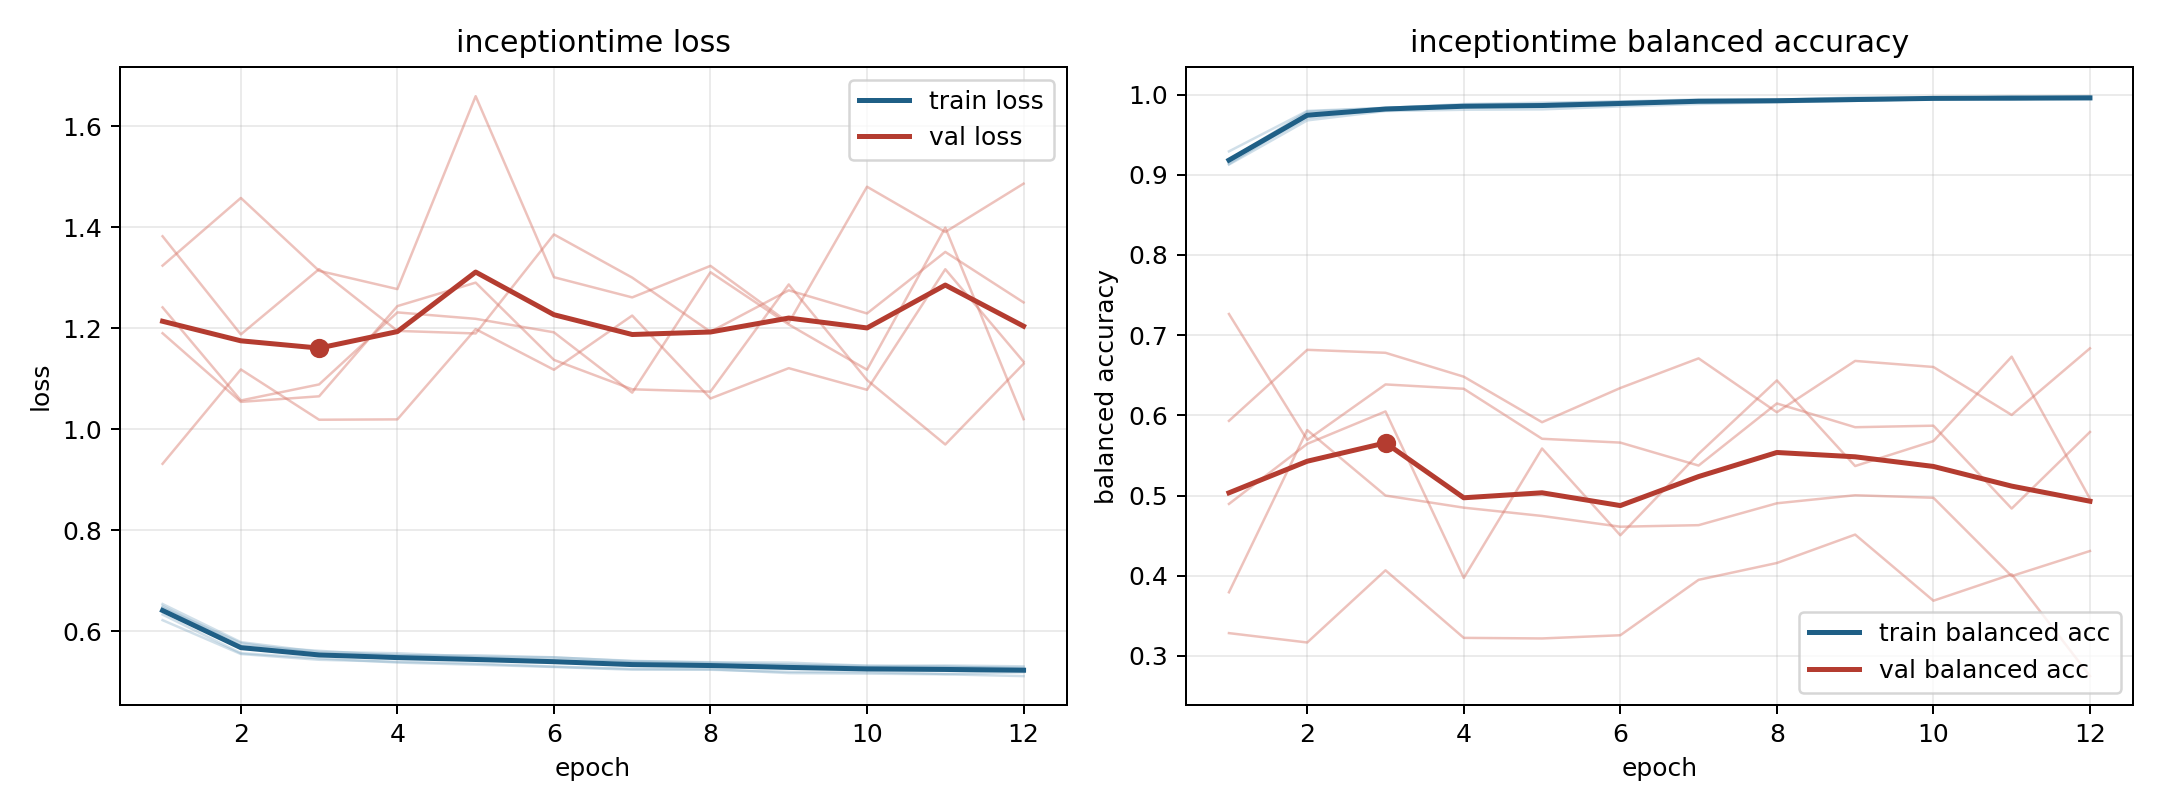

Source data for this figure (header and first rows):
model, fold, epoch, train_loss, train_balanced_accuracy, val_loss, val_balanced_accuracy
inceptiontime, 1, 1, 0.6499, 0.9133, 0.9318, 0.7264
inceptiontime, 1, 2, 0.5716, 0.9747, 1.119, 0.5694
inceptiontime, 1, 3, 0.5613, 0.9815, 1.019, 0.6385
inceptiontime, 1, 4, 0.552, 0.9865, 1.02, 0.6331
inceptiontime, 1, 5, 0.5525, 0.985, 1.199, 0.5708
inceptiontime, 1, 6, 0.5485, 0.9871, 1.118, 0.566
inceptiontime, 1, 7, 0.5407, 0.9923, 1.225, 0.5374
inceptiontime, 1, 8, 0.5388, 0.9918, 1.061, 0.6148
inceptiontime, 1, 9, 0.538, 0.9922, 1.121, 0.5852
inceptiontime, 1, 10, 0.5317, 0.9948, 1.078, 0.5871
inceptiontime, 1, 11, 0.5323, 0.9949, 1.317, 0.4838
inceptiontime, 1, 12, 0.5306, 0.9957, 1.134, 0.5792
inceptiontime, 2, 1, 0.6221, 0.9291, 1.324, 0.3284
inceptiontime, 2, 2, 0.555, 0.9796, 1.458, 0.3168
inceptiontime, 2, 3, 0.5436, 0.9835, 1.314, 0.4068
inceptiontime, 2, 4, 0.5397, 0.987, 1.278, 0.3225
inceptiontime, 2, 5, 0.536, 0.9884, 1.66, 0.3218
inceptiontime, 2, 6, 0.53, 0.9914, 1.301, 0.3258
inceptiontime, 2, 7, 0.5256, 0.9923, 1.261, 0.3949
inceptiontime, 2, 8, 0.525, 0.9933, 1.324, 0.4159
inceptiontime, 2, 9, 0.5172, 0.9965, 1.211, 0.4513
inceptiontime, 2, 10, 0.5162, 0.9956, 1.481, 0.3688
inceptiontime, 2, 11, 0.5148, 0.9971, 1.391, 0.4018
inceptiontime, 2, 12, 0.5112, 0.9979, 1.487, 0.2748
inceptiontime, 3, 1, 0.6332, 0.9183, 1.242, 0.5931
inceptiontime, 3, 2, 0.5567, 0.9787, 1.057, 0.6817
inceptiontime, 3, 3, 0.5464, 0.9832, 1.089, 0.678
inceptiontime, 3, 4, 0.5381, 0.9881, 1.232, 0.6482
inceptiontime, 3, 5, 0.5338, 0.9898, 1.219, 0.5914
inceptiontime, 3, 6, 0.5293, 0.9913, 1.192, 0.6341
inceptiontime, 3, 7, 0.524, 0.9939, 1.073, 0.671
inceptiontime, 3, 8, 0.5239, 0.9938, 1.311, 0.6038
inceptiontime, 3, 9, 0.5198, 0.9954, 1.208, 0.6679
inceptiontime, 3, 10, 0.519, 0.9956, 1.118, 0.6603
inceptiontime, 3, 11, 0.5155, 0.9973, 1.4, 0.6005
inceptiontime, 3, 12, 0.5189, 0.9947, 1.02, 0.6835
inceptiontime, 4, 1, 0.654, 0.9127, 1.19, 0.4895
inceptiontime, 4, 2, 0.5785, 0.9678, 1.054, 0.5645
inceptiontime, 4, 3, 0.5592, 0.9795, 1.065, 0.6049
inceptiontime, 4, 4, 0.5566, 0.981, 1.244, 0.3973
inceptiontime, 4, 5, 0.5498, 0.9815, 1.291, 0.5586
inceptiontime, 4, 6, 0.5482, 0.9852, 1.138, 0.4504
inceptiontime, 4, 7, 0.5415, 0.9883, 1.079, 0.552
inceptiontime, 4, 8, 0.5379, 0.9904, 1.075, 0.6435
inceptiontime, 4, 9, 0.534, 0.9922, 1.287, 0.5368
inceptiontime, 4, 10, 0.5317, 0.9941, 1.098, 0.5679
inceptiontime, 4, 11, 0.5292, 0.9944, 0.97, 0.6732
inceptiontime, 4, 12, 0.5279, 0.9944, 1.13, 0.4961
inceptiontime, 5, 1, 0.647, 0.9175, 1.383, 0.3794
inceptiontime, 5, 2, 0.5765, 0.9705, 1.188, 0.5816
inceptiontime, 5, 3, 0.5551, 0.9821, 1.317, 0.5
inceptiontime, 5, 4, 0.5532, 0.9845, 1.195, 0.4849
inceptiontime, 5, 5, 0.5484, 0.9869, 1.19, 0.4745
inceptiontime, 5, 6, 0.5431, 0.9895, 1.386, 0.4611
inceptiontime, 5, 7, 0.5386, 0.9914, 1.301, 0.463
inceptiontime, 5, 8, 0.5354, 0.9922, 1.193, 0.4903
inceptiontime, 5, 9, 0.5334, 0.9926, 1.275, 0.5004
inceptiontime, 5, 10, 0.5286, 0.996, 1.23, 0.4972
inceptiontime, 5, 11, 0.5303, 0.994, 1.351, 0.3996
inceptiontime, 5, 12, 0.526, 0.9965, 1.251, 0.4308
